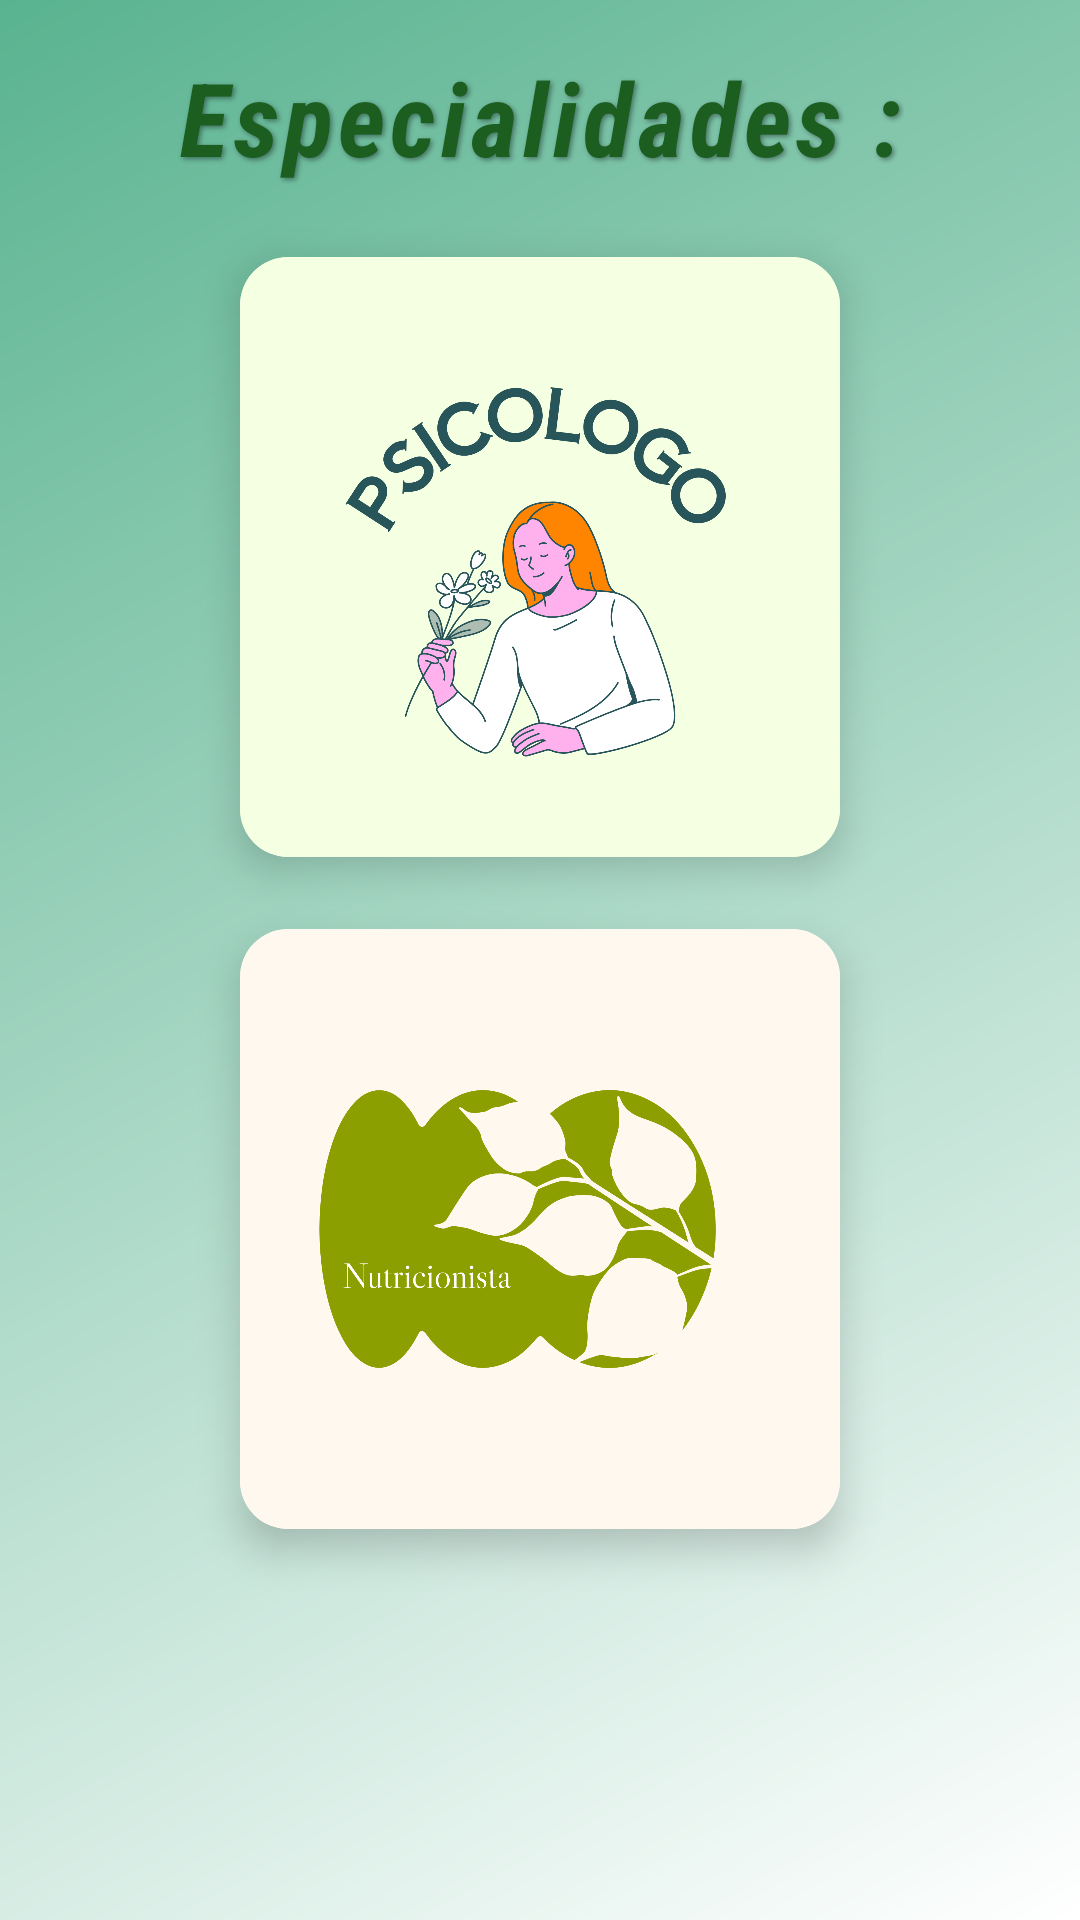

Produce the Android XML layout that renders to this screen, including the resource entries it uses.
<!-- AndroidManifest.xml: application theme Theme.UNNOApp -->
<!-- res/layout/activity_selecao_especialidades.xml -->
<?xml version="1.0" encoding="utf-8"?>
<LinearLayout xmlns:android="http://schemas.android.com/apk/res/android"
    xmlns:app="http://schemas.android.com/apk/res-auto"
    android:layout_width="match_parent"
    android:layout_height="match_parent"
    android:background="@drawable/gradient_white_green"
    android:gravity="center"
    android:orientation="vertical"
    android:padding="24dp">

    <TextView
        android:id="@+id/tvEspecialidade"
        android:layout_width="wrap_content"
        android:layout_height="wrap_content"
        android:layout_marginBottom="24dp"
        android:text="Especialidades :"
        android:textColor="#1B5E20"
        android:textSize="34sp"
        android:textStyle="italic|bold"
        android:gravity="center"
        android:shadowColor="#66000000"
        android:shadowDx="2"
        android:shadowDy="2"
        android:shadowRadius="4"
        android:letterSpacing="0.05"
        android:fontFamily="sans-serif-condensed"/>


    
    <androidx.cardview.widget.CardView
        android:id="@+id/cardPsicologo"
        android:layout_width="wrap_content"
        android:layout_height="wrap_content"
        android:layout_marginBottom="24dp"
        app:cardCornerRadius="16dp"
        app:cardElevation="8dp">

        <ImageView
            android:layout_width="200dp"
            android:layout_height="wrap_content"
            android:adjustViewBounds="true"
            android:contentDescription="Psicólogo"
            android:scaleType="fitCenter"
            android:src="@drawable/ic_psicologo" />
    </androidx.cardview.widget.CardView>

    
    <androidx.cardview.widget.CardView
        android:id="@+id/cardNutricionista"
        android:layout_width="wrap_content"
        android:layout_height="wrap_content"
        app:cardCornerRadius="16dp"
        app:cardElevation="8dp">

        <ImageView
            android:layout_width="200dp"
            android:layout_height="wrap_content"
            android:adjustViewBounds="true"
            android:contentDescription="Nutricionista"
            android:scaleType="fitCenter"
            android:src="@drawable/ic_nutricao" />
    </androidx.cardview.widget.CardView>

    <View
        android:layout_width="match_parent"
        android:layout_height="74dp" />

    <TextView
        android:id="@+id/tvFrase"
        android:layout_width="wrap_content"
        android:layout_height="wrap_content"
        android:layout_marginTop="16dp"
        android:layout_marginBottom="24dp"
        android:text="Ciência, cuidado e transformação real"
        android:textColor="#1B5E20"
        android:textSize="20sp"
        android:textStyle="italic|bold"
        android:gravity="center"
        android:shadowColor="#66000000"
        android:shadowDx="2"
        android:shadowDy="2"
        android:shadowRadius="4"
        android:letterSpacing="0.05"
        android:lineSpacingExtra="4dp"
        android:fontFamily="sans-serif-medium"/>


</LinearLayout>
<!-- resources referenced by this layout -->
<resources>
  <!-- drawable gradient_white_green (drawable) -->
  <?xml version="1.0" encoding="utf-8"?>
  <shape xmlns:android="http://schemas.android.com/apk/res/android">
      <gradient
          android:startColor="#FFFFFF"
          android:endColor="#59b390"
          android:angle="135"
          android:type="linear" />
  </shape>
  <!-- drawable ic_nutricao: png bitmap (drawable, 41968 bytes) -->
  <!-- drawable ic_psicologo: png bitmap (drawable, 87164 bytes) -->
  <style name="Theme.UNNOApp" parent="Base.Theme.UNNOApp" />
  <style name="Base.Theme.UNNOApp" parent="Theme.Material3.DayNight.NoActionBar">
          
          
      </style>
</resources>
